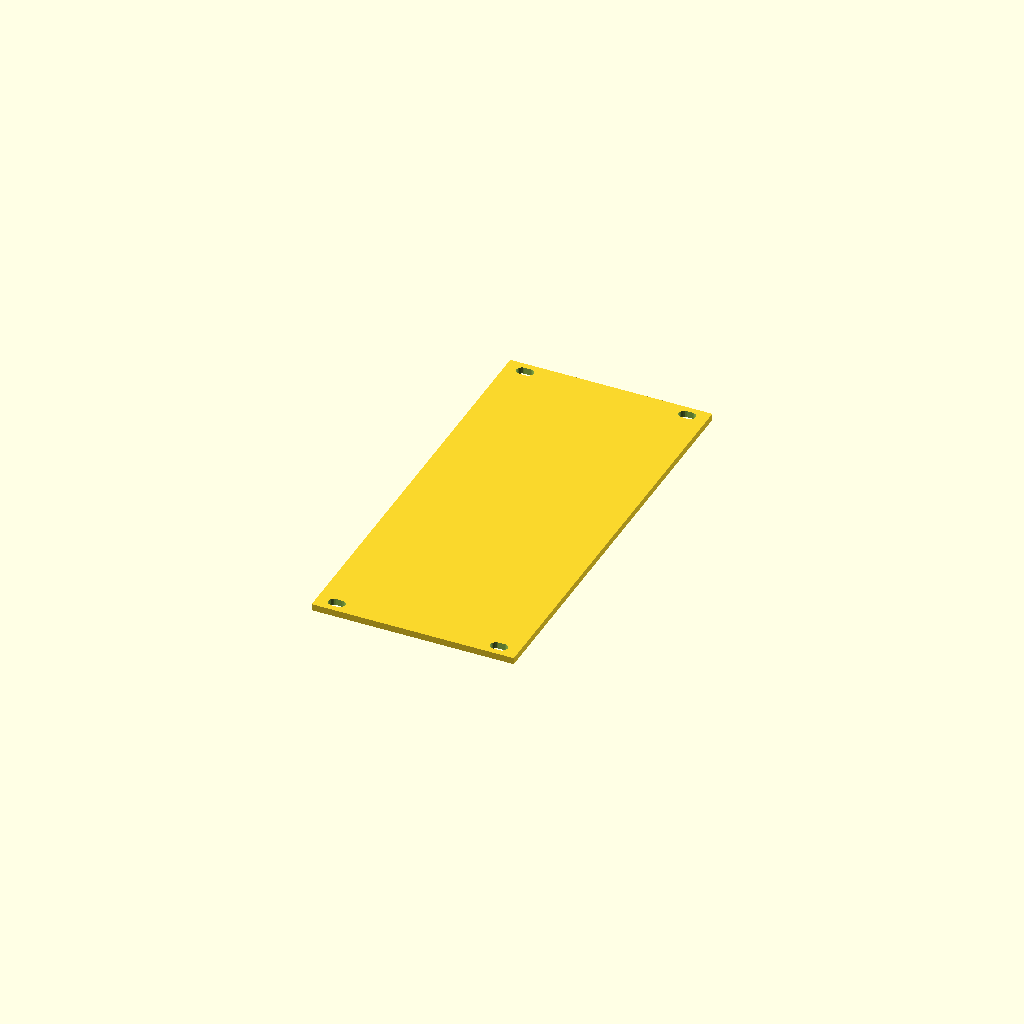
Cell 1: the model at its default parameters.
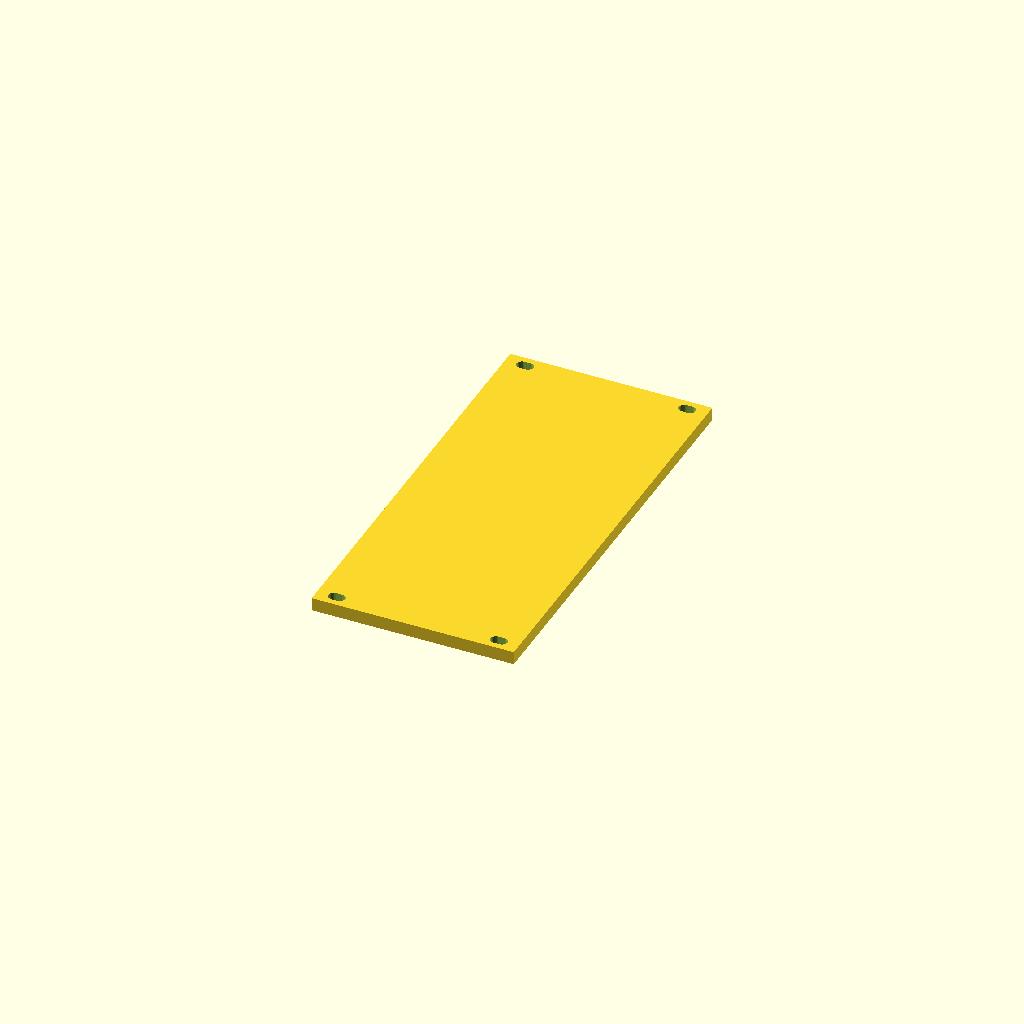
Cell 2: panelThickness = 4 (everything else at default).
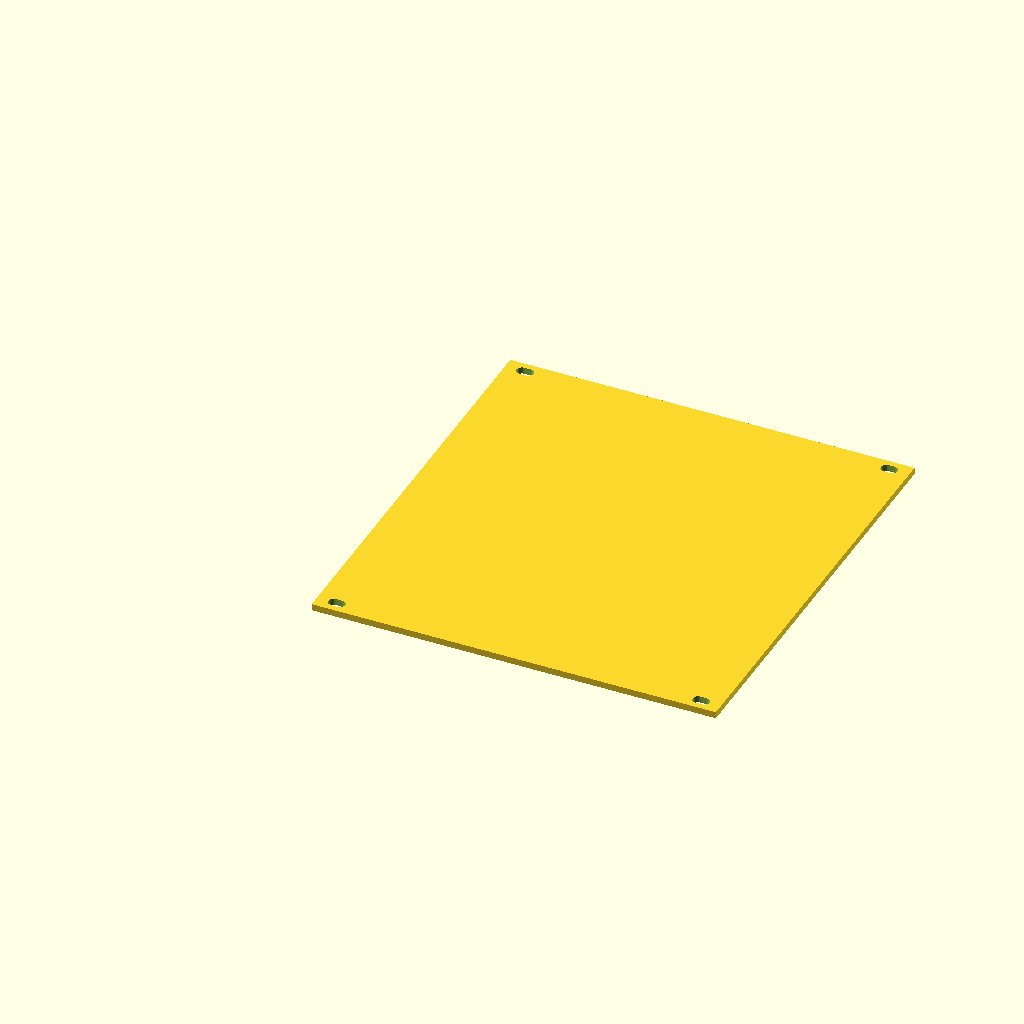
Cell 3: the same model with panelHp = 24.
One fixed orthographic camera (rotation 55°, 0°, 25°; colour scheme Cornfield) for every cell.
OpenSCAD source file scadFiles/2055716/3226874.scad:
panelThickness = 2;

panelHp=12;

holeCount=4;

holeWidth = 5.08; //If you want wider holes for easier mounting. Otherwise set to any number lower than mountHoleDiameter. Can be passed in as parameter to eurorackPanel()





threeUHeight = 133.35; //overall 3u height

panelOuterHeight =128.5;

panelInnerHeight = 110; //rail clearance = ~11.675mm, top and bottom

railHeight = (threeUHeight-panelOuterHeight)/2;

mountSurfaceHeight = (panelOuterHeight-panelInnerHeight-railHeight*2)/2;



hp=5.08;

mountHoleDiameter = 3.2;

mountHoleRad =mountHoleDiameter/2;

hwCubeWidth = holeWidth-mountHoleDiameter;



offsetToMountHoleCenterY=mountSurfaceHeight/2;

offsetToMountHoleCenterX=hp;//1hp margin on each side



echo(offsetToMountHoleCenterY);

echo(offsetToMountHoleCenterX);



module eurorackPanel(panelHp,  mountHoles=2, hw = holeWidth, ignoreMountHoles=false)

{

    //mountHoles ought to be even. Odd values are -=1

    difference()

    {

        cube([hp*panelHp,panelOuterHeight,panelThickness]);

        

        if(!ignoreMountHoles)

        {

            eurorackMountHoles(panelHp, mountHoles, holeWidth);

        }

    }

}



module eurorackMountHoles(php, holes, hw)

{

    holes = holes-holes%2;//mountHoles ought to be even for the sake of code complexity. Odd values are -=1

    eurorackMountHolesTopRow(php, hw, holes/2);

    eurorackMountHolesBottomRow(php, hw, holes/2);

}



module eurorackMountHolesTopRow(php, hw, holes)

{

    

    //topleft

    translate([offsetToMountHoleCenterX,panelOuterHeight-offsetToMountHoleCenterY,0])

    {

        eurorackMountHole(hw);

    }

    if(holes>1)

    {

        translate([(hp*php)-hwCubeWidth-hp,panelOuterHeight-offsetToMountHoleCenterY,0])

    {

        eurorackMountHole(hw);

    }

    }

    if(holes>2)

    {

        holeDivs = php*hp/(holes-1);

        for (i =[1:holes-2])

        {

            translate([holeDivs*i,panelOuterHeight-offsetToMountHoleCenterY,0]){

                eurorackMountHole(hw);

            }

        }

    }

}



module eurorackMountHolesBottomRow(php, hw, holes)

{

    

    //bottomRight

    translate([(hp*php)-hwCubeWidth-hp,offsetToMountHoleCenterY,0])

    {

        eurorackMountHole(hw);

    }

    if(holes>1)

    {

        translate([offsetToMountHoleCenterX,offsetToMountHoleCenterY,0])

    {

        eurorackMountHole(hw);

    }

    }

    if(holes>2)

    {

        holeDivs = php*hp/(holes-1);

        for (i =[1:holes-2])

        {

            translate([holeDivs*i,offsetToMountHoleCenterY,0]){

                eurorackMountHole(hw);

            }

        }

    }

}



module eurorackMountHole(hw)

{

    

    mountHoleDepth = panelThickness+2; //because diffs need to be larger than the object they are being diffed from for ideal BSP operations

    

    if(hwCubeWidth<0)

    {

        hwCubeWidth=0;

    }

    translate([0,0,-1]){

    union()

    {

        cylinder(r=mountHoleRad, h=mountHoleDepth, $fn=20);

        translate([0,-mountHoleRad,0]){

        cube([hwCubeWidth, mountHoleDiameter, mountHoleDepth]);

        }

        translate([hwCubeWidth,0,0]){

            cylinder(r=mountHoleRad, h=mountHoleDepth, $fn=20);

            }

    }

}

}



//Samples

//eurorackPanel(4, 2,holeWidth);

eurorackPanel(panelHp, holeCount,holeWidth);

//eurorackPanel(60, 8,holeWidth);
Parameter table extracted from the source (name, type, default, range or options):
panelThickness: number, default 2
panelHp: number, default 12
holeCount: number, default 4
holeWidth: number, default 5.08
threeUHeight: number, default 133.35
panelOuterHeight: number, default 128.5
panelInnerHeight: number, default 110
hp: number, default 5.08
mountHoleDiameter: number, default 3.2
